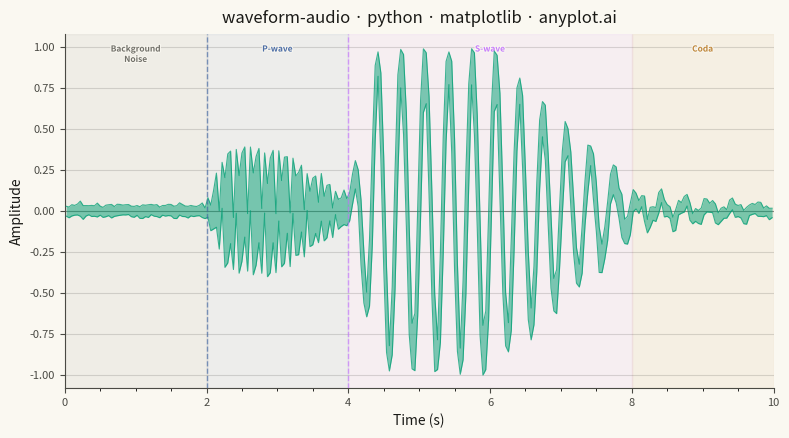

Here is the Python script that generated this plot:
""" anyplot.ai
waveform-audio: Audio Waveform Plot
Library: matplotlib 3.10.9 | Python 3.13.13
Quality: 90/100 | Updated: 2026-06-03
"""

import os

import matplotlib.patheffects as pe
import matplotlib.pyplot as plt
import matplotlib.ticker as ticker
import numpy as np


# Theme tokens — Imprint palette, theme-adaptive chrome
THEME = os.getenv("ANYPLOT_THEME", "light")
PAGE_BG = "#FAF8F1" if THEME == "light" else "#1A1A17"
INK = "#1A1A17" if THEME == "light" else "#F0EFE8"
INK_SOFT = "#4A4A44" if THEME == "light" else "#B8B7B0"
INK_MUTED = "#6B6A63" if THEME == "light" else "#A8A79F"

# Imprint categorical palette
IMPRINT_PALETTE = ["#009E73", "#C475FD", "#4467A3", "#BD8233", "#AE3030", "#2ABCCD", "#954477", "#99B314"]
BRAND = IMPRINT_PALETTE[0]  # #009E73 — always first series

# Data: simulated seismic recording — P-wave and S-wave arrivals
np.random.seed(42)
sample_rate = 1000  # Hz
duration = 10.0  # seconds
num_samples = int(sample_rate * duration)
time = np.linspace(0, duration, num_samples)

signal = np.random.normal(0, 0.015, num_samples)  # background microseismic noise

# P-wave arrival at t=2s: ~10 Hz, moderate amplitude, 2 s duration
p_start = int(2.0 * sample_rate)
p_len = int(2.0 * sample_rate)
p_env = np.concatenate(
    [np.linspace(0, 1, int(0.15 * p_len)), np.ones(int(0.35 * p_len)), np.linspace(1, 0.08, p_len - int(0.50 * p_len))]
)
p_t = np.arange(p_len) / sample_rate
signal[p_start : p_start + p_len] += 0.32 * p_env * np.sin(2 * np.pi * 10 * p_t)
signal[p_start : p_start + p_len] += np.random.normal(0, 0.025, p_len)

# S-wave arrival at t=4s: ~3 Hz, high amplitude, 4 s duration
s_start = int(4.0 * sample_rate)
s_len = int(4.0 * sample_rate)
s_env = np.concatenate(
    [np.linspace(0, 1, int(0.10 * s_len)), np.ones(int(0.40 * s_len)), np.linspace(1, 0.12, s_len - int(0.50 * s_len))]
)
s_t = np.arange(s_len) / sample_rate
signal[s_start : s_start + s_len] += 0.88 * s_env * np.sin(2 * np.pi * 3 * s_t)
signal[s_start : s_start + s_len] += np.random.normal(0, 0.03, s_len)

# Coda (8–10 s): decaying mixed frequencies
c_start = int(8.0 * sample_rate)
c_len = int(2.0 * sample_rate)
c_env = np.linspace(0.12, 0.02, c_len)
c_t = np.arange(c_len) / sample_rate
signal[c_start : c_start + c_len] += c_env * (0.6 * np.sin(2 * np.pi * 3 * c_t) + 0.4 * np.sin(2 * np.pi * 8 * c_t))

amplitude = signal / np.abs(signal).max()  # normalise to [-1, 1]

# Min/max envelope for dense rendering — avoids aliasing at plot resolution
chunk_size = 40  # 1000 Hz / 40 = 25 envelope points per second
num_chunks = num_samples // chunk_size
amp_chunks = amplitude[: num_chunks * chunk_size].reshape(num_chunks, chunk_size)
time_chunks = time[: num_chunks * chunk_size].reshape(num_chunks, chunk_size)
env_max = amp_chunks.max(axis=1)
env_min = amp_chunks.min(axis=1)
env_time = time_chunks.mean(axis=1)

# Plot
fig, ax = plt.subplots(figsize=(8, 4.5), dpi=400, facecolor=PAGE_BG)
ax.set_facecolor(PAGE_BG)

# Phase region backgrounds — Imprint palette, deuteranopia-safe (no red/green pair)
phases = [
    (0, 2, "Background\nNoise", INK_MUTED),
    (2, 4, "P-wave", IMPRINT_PALETTE[2]),  # blue  #4467A3
    (4, 8, "S-wave", IMPRINT_PALETTE[1]),  # lavender #C475FD
    (8, 10, "Coda", IMPRINT_PALETTE[3]),  # ochre #BD8233
]
for t0, t1, label, clr in phases:
    ax.axvspan(t0, t1, alpha=0.07, color=clr, zorder=0)
    ax.text(
        (t0 + t1) / 2,
        0.97,
        label,
        ha="center",
        va="top",
        fontsize=6,
        fontweight="semibold",
        color=clr,
        alpha=0.95,
        transform=ax.get_xaxis_transform(),
        path_effects=[pe.withStroke(linewidth=1.5, foreground=PAGE_BG)],
    )

# Waveform: filled min/max envelope around zero baseline
ax.fill_between(env_time, env_max, env_min, color=BRAND, alpha=0.5, linewidth=0, zorder=2)
ax.plot(env_time, env_max, color=BRAND, linewidth=0.8, alpha=0.75, zorder=3)
ax.plot(env_time, env_min, color=BRAND, linewidth=0.8, alpha=0.75, zorder=3)

# Zero reference line
ax.axhline(y=0, color=INK_SOFT, linewidth=0.8, alpha=0.5, zorder=1)

# P and S arrival markers
for t_arr, _lbl, clr in [(2, "P", IMPRINT_PALETTE[2]), (4, "S", IMPRINT_PALETTE[1])]:
    ax.axvline(x=t_arr, color=clr, linewidth=1.0, linestyle="--", alpha=0.65, zorder=4)

# Style
title = "waveform-audio · python · matplotlib · anyplot.ai"
title_fontsize = max(8, round(12 * 67 / len(title))) if len(title) > 67 else 12
ax.set_title(title, fontsize=title_fontsize, fontweight="medium", color=INK, pad=8)
ax.set_xlabel("Time (s)", fontsize=10, color=INK)
ax.set_ylabel("Amplitude", fontsize=10, color=INK)
ax.tick_params(axis="both", labelsize=8, colors=INK_SOFT, labelcolor=INK_SOFT)
ax.set_ylim(-1.08, 1.08)
ax.set_xlim(0, duration)
ax.spines["top"].set_visible(False)
ax.spines["right"].set_visible(False)
for s in ("left", "bottom"):
    ax.spines[s].set_color(INK_SOFT)
ax.yaxis.grid(True, alpha=0.15, linewidth=0.8, color=INK)
ax.xaxis.set_major_locator(ticker.MultipleLocator(2))
ax.xaxis.set_minor_locator(ticker.MultipleLocator(0.5))

plt.tight_layout()
plt.savefig(f"plot-{THEME}.png", dpi=400, facecolor=PAGE_BG)
